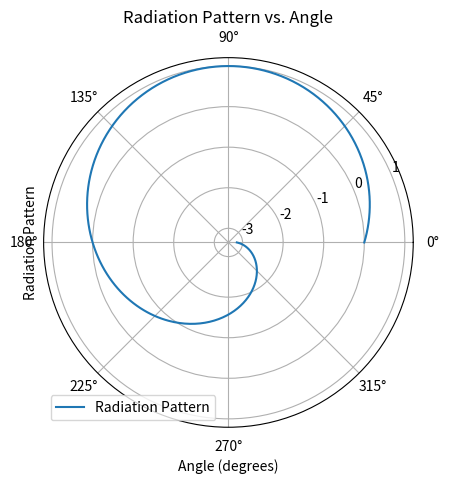

The script that saved this image:
import numpy as np
import matplotlib.pyplot as plt
from scipy.interpolate import interp1d

# Sample data (incomplete coverage of angles)
angles = np.linspace(0, np.pi, 180)  # Angles from 0 to 180 degrees in radians
radiation_pattern = np.abs(np.sin(angles))  # Sample radiation pattern


def interpolate_data(angles, radiation_pattern, num_points=360):
    """
    Interpolates the given data to cover the full range of angles from 0 to 2π radians.

    Parameters:
    - angles (1D array): Array of angles in radians.
    - radiation_pattern (1D array): Array of radiation pattern values.
    - num_points (int): Number of points to interpolate over.

    Returns:
    - full_angles (1D array): Interpolated angles from 0 to 2π radians.
    - full_pattern (1D array): Interpolated radiation pattern values.
    """
    interp_func = interp1d(angles, radiation_pattern, kind='linear', fill_value='extrapolate')
    full_angles = np.linspace(0, 2 * np.pi, num_points)
    full_pattern = interp_func(full_angles)
    return full_angles, full_pattern


def plot_radiation_pattern(angles, radiation_pattern):
    """
    Plots the radiation pattern on a polar plot.

    Parameters:
    - angles (1D array): Array of angles in radians.
    - radiation_pattern (1D array): Array of radiation pattern values.
    """

    # Interpolate data to cover full range of angles
    full_angles, full_pattern = interpolate_data(angles, radiation_pattern)

    # Create polar plot
    fig, ax = plt.subplots(subplot_kw={'projection': 'polar'})

    # Plot data
    ax.plot(full_angles, full_pattern, label='Radiation Pattern')

    # Set angle ticks and labels with degree symbol
    angle_labels = [f"{int(np.degrees(angle))}\N{DEGREE SIGN}" for angle in ax.get_xticks()]
    ax.set_xticklabels(angle_labels)

    # Add labels and title
    ax.set_xlabel('Angle (degrees)')
    ax.set_ylabel('Radiation Pattern')
    ax.set_title('Radiation Pattern vs. Angle')
    ax.legend()

    # Show plot
    plt.show()


# Example usage
plot_radiation_pattern(angles, radiation_pattern)
